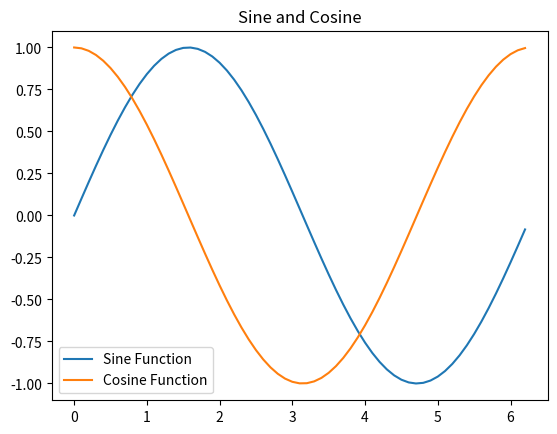

Reproduce this figure in Python.
# [redacted]
# FE-595 Python Refresher
# Create and Display the graph of one period (0 to 2pi) of the sine and cosine functions

# Importing Pacakges
import numpy as np
import matplotlib.pyplot as plt

# Creating Period (x axis)
per = np.arange(0, 2*np.pi, 0.1)

# Creating Sine and Cosine functions (y axis)
sin = np.sin(per)
cos = np.cos(per)

# Creating graph, with title and labels
plt.plot(per, sin, per, cos)
plt.title("Sine and Cosine")
plt.legend(['Sine Function', 'Cosine Function'])
plt.show()
